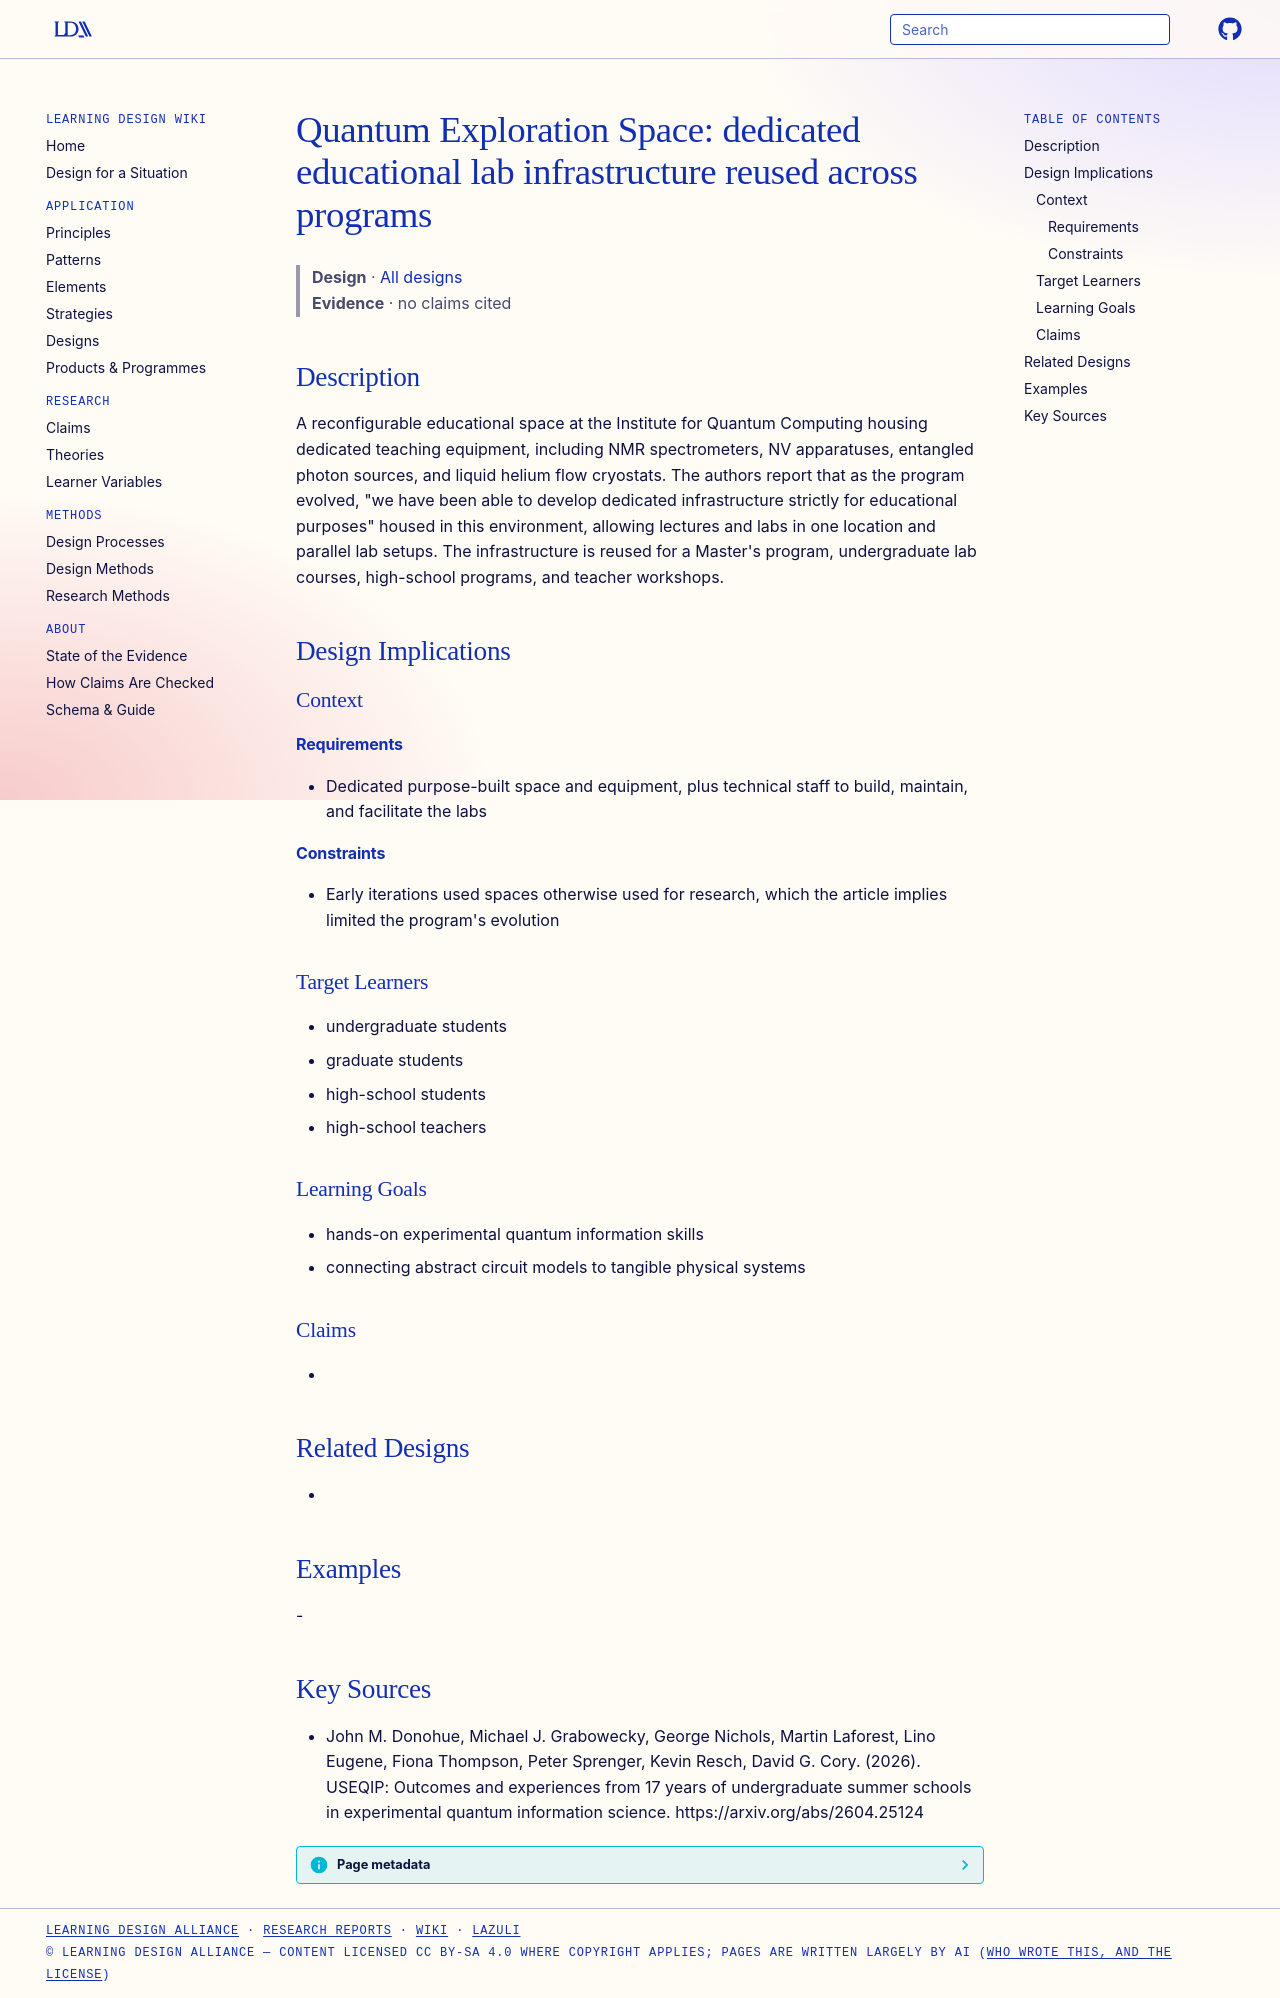

repository: Learning-Design-Alliance/learning-wiki · page: designs/quantum-exploration-space-dedicated-infrastructure/index.html · generator: mkdocs

---
type: design
id: quantum-exploration-space-dedicated-infrastructure
title: "Quantum Exploration Space: dedicated educational lab infrastructure reused across programs"
description: A reconfigurable educational space at the Institute for Quantum Computing housing dedicated teaching equipment, including NMR spectrometers, NV apparatuses, entangled photon sources, and liquid helium flow cryostats.
status: review
generated:
  by: "process:settle-candidates"
  at: 2026-11-21
sources:
  - id: john-m-donohue-2026
    resource: "https://arxiv.org/abs/2604.25124"
    title: "John M. Donohue, Michael J. Grabowecky, George Nichols, Martin Laforest, Lino Eugene, Fiona Thompson, Peter Sprenger, Kevin Resch, David G. Cory. (2026). USEQIP: Outcomes and experiences from 17 years of undergraduate summer schools in experimental quantum information science. https://arxiv.org/abs/2604.25124"
    author: John M. Donohue, Michael J. Grabowecky, George Nichols, Martin Laforest, Lino Eugene, Fiona Thompson, Peter Sprenger, Kevin Resch, David G. Cory
---

# Quantum Exploration Space: dedicated educational lab infrastructure reused across programs

> **Design** · [All designs](index.md)
> **Evidence** · no claims cited

## Description
A reconfigurable educational space at the Institute for Quantum Computing housing dedicated teaching equipment, including NMR spectrometers, NV apparatuses, entangled photon sources, and liquid helium flow cryostats. The authors report that as the program evolved, "we have been able to develop dedicated infrastructure strictly for educational purposes" housed in this environment, allowing lectures and labs in one location and parallel lab setups. The infrastructure is reused for a Master's program, undergraduate lab courses, high-school programs, and teacher workshops.

## Design Implications

### Context
#### Requirements
- Dedicated purpose-built space and equipment, plus technical staff to build, maintain, and facilitate the labs
#### Constraints
- Early iterations used spaces otherwise used for research, which the article implies limited the program's evolution

### Target Learners
- undergraduate students
- graduate students
- high-school students
- high-school teachers

### Learning Goals
- hands-on experimental quantum information skills
- connecting abstract circuit models to tangible physical systems

### Claims
- 

## Related Designs
- 

## Examples
-

## Key Sources
- John M. Donohue, Michael J. Grabowecky, George Nichols, Martin Laforest, Lino Eugene, Fiona Thompson, Peter Sprenger, Kevin Resch, David G. Cory. (2026). USEQIP: Outcomes and experiences from 17 years of undergraduate summer schools in experimental quantum information science. https://arxiv.org/abs/2604.25124
